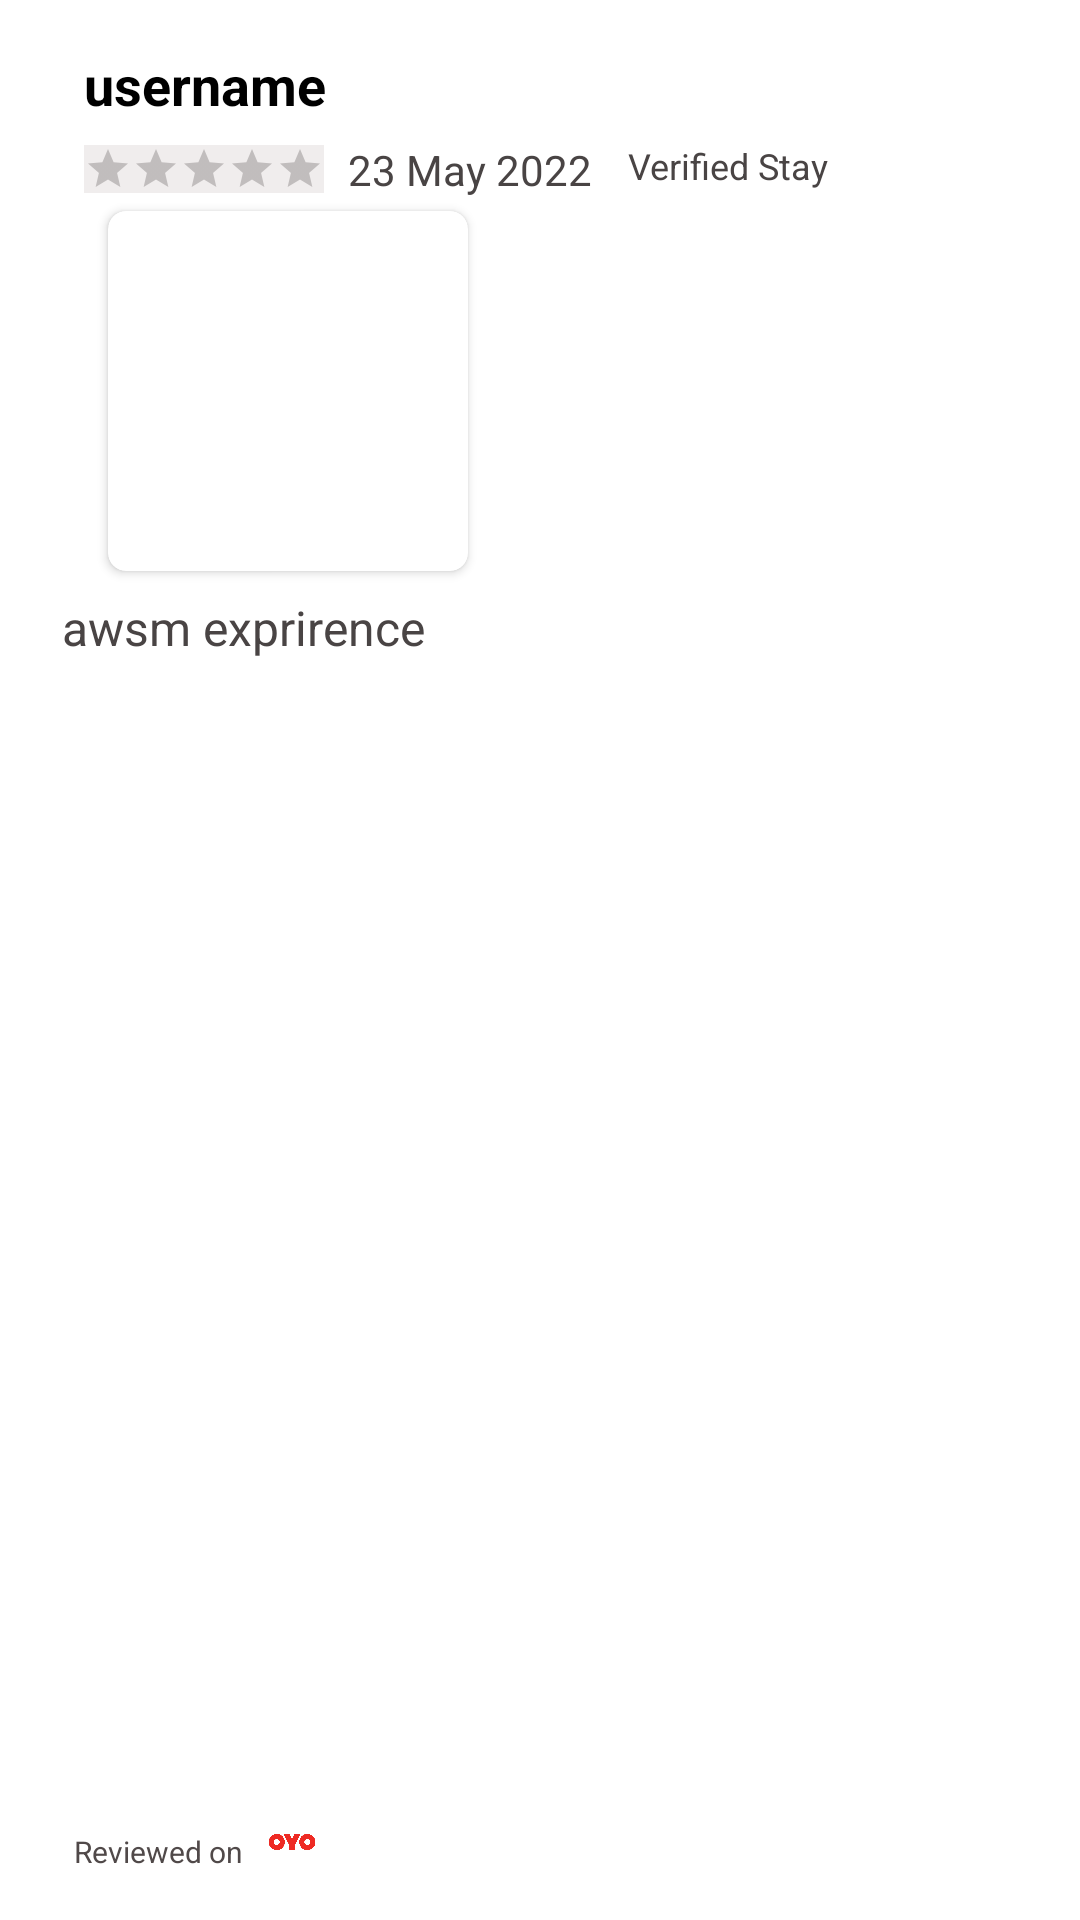

Android layout source for this screen:
<!-- AndroidManifest.xml: application theme Theme.Oyo_app -->
<!-- res/layout/review_sample.xml -->
<?xml version="1.0" encoding="utf-8"?>
<androidx.constraintlayout.widget.ConstraintLayout xmlns:android="http://schemas.android.com/apk/res/android"
    xmlns:app="http://schemas.android.com/apk/res-auto"
    xmlns:tools="http://schemas.android.com/tools"
    android:layout_width="match_parent"
    android:background="@color/white"
    android:layout_height="wrap_content">

    <TextView
        android:id="@+id/review_username"
        android:layout_width="wrap_content"
        android:layout_height="wrap_content"
        android:layout_marginStart="28dp"
        android:layout_marginTop="16dp"
        android:text="username"
        android:textColor="@color/black"
        android:textSize="18sp"
        android:textStyle="bold"
        app:layout_constraintStart_toStartOf="parent"
        app:layout_constraintTop_toTopOf="parent" />

    <RatingBar
        android:id="@+id/userreviewrating"
        android:layout_width="wrap_content"
        android:layout_height="wrap_content"
        android:layout_marginTop="8dp"
        style="@style/Widget.AppCompat.RatingBar.Small"

        android:progressBackgroundTint="#3A3434"
        android:background="@color/bg"
        android:progressTint="#F30606"
        app:layout_constraintLeft_toLeftOf="parent"
        app:layout_constraintStart_toStartOf="@+id/review_username"
        app:layout_constraintTop_toBottomOf="@+id/review_username" />

    <TextView
        android:id="@+id/reviewdate"
        android:layout_width="wrap_content"
        android:layout_height="wrap_content"
        android:layout_marginStart="8dp"
        android:text="23 May 2022"
        android:textColor="#494444"
        android:textSize="14sp"
        app:layout_constraintBottom_toBottomOf="@+id/userreviewrating"
        app:layout_constraintStart_toEndOf="@+id/userreviewrating"
        app:layout_constraintTop_toTopOf="@+id/userreviewrating" />

    <TextView
        android:id="@+id/textView97"
        android:layout_width="wrap_content"
        android:layout_height="wrap_content"
        android:layout_marginStart="12dp"
        android:text="Verified Stay"
        android:textColor="#494444"
        android:textSize="12sp"
        app:layout_constraintBottom_toBottomOf="@+id/reviewdate"
        app:layout_constraintStart_toEndOf="@+id/reviewdate"
        app:layout_constraintTop_toTopOf="@+id/reviewdate"
        app:layout_constraintVertical_bias="0.0" />

    <androidx.cardview.widget.CardView
        android:id="@+id/cardView4"
        android:layout_width="120dp"
        android:layout_height="120dp"
        android:layout_marginStart="8dp"
        android:layout_marginTop="6dp"
        app:cardCornerRadius="6dp"
        app:layout_constraintEnd_toEndOf="@+id/userreviewrating"
        app:layout_constraintHorizontal_bias="0.0"
        app:layout_constraintStart_toStartOf="@+id/userreviewrating"
        app:layout_constraintTop_toBottomOf="@+id/userreviewrating">

        <ImageView
            android:id="@+id/reviewimage"
            android:layout_width="wrap_content"
            android:layout_height="wrap_content"
            android:scaleType="centerCrop"
            tools:srcCompat="@tools:sample/avatars" />
    </androidx.cardview.widget.CardView>

    <TextView
        android:id="@+id/cm"
        android:layout_width="wrap_content"
        android:layout_height="wrap_content"
        android:layout_marginTop="8dp"
        android:text="awsm exprirence"
        android:textColor="#494444"
        android:textSize="16sp"
        app:layout_constraintEnd_toEndOf="@+id/cardView4"
        app:layout_constraintHorizontal_bias="0.595"
        app:layout_constraintStart_toStartOf="parent"
        app:layout_constraintTop_toBottomOf="@+id/cardView4" />

    <TextView
        android:id="@+id/textView99"
        android:layout_width="wrap_content"
        android:layout_height="wrap_content"
        android:layout_marginStart="4dp"
        android:layout_marginTop="8dp"
        android:layout_marginBottom="16dp"
        android:text="Reviewed on "
        android:textColor="#504949"
        android:textSize="10sp"
        app:layout_constraintBottom_toBottomOf="parent"
        app:layout_constraintStart_toStartOf="@+id/cm"
        app:layout_constraintTop_toBottomOf="@+id/cm"
        app:layout_constraintVertical_bias="1.0" />

    <ImageView
        android:id="@+id/imageView25"
        android:layout_width="20dp"
        android:layout_height="20dp"
        android:layout_marginStart="4dp"
        android:layout_marginTop="10dp"
        app:layout_constraintBottom_toBottomOf="@+id/textView99"
        app:layout_constraintStart_toEndOf="@+id/textView99"
        app:layout_constraintTop_toTopOf="@+id/textView99"
        app:layout_constraintVertical_bias="1.0"
        app:srcCompat="@drawable/oyoimage" />
</androidx.constraintlayout.widget.ConstraintLayout>
<!-- resources referenced by this layout -->
<resources>
  <color name="bg">#F0EDED</color>
  <color name="black">#FF000000</color>
  <color name="white">#FFFFFFFF</color>
  <!-- drawable oyoimage: webp bitmap (drawable, 14010 bytes) -->
  <style name="Theme.Oyo_app" parent="Theme.MaterialComponents.DayNight">
          
          <item name="colorPrimary">#EC1A0A</item>
          <item name="colorPrimaryVariant">@color/purple_700</item>
          <item name="colorOnPrimary">@color/white</item>
          
          <item name="colorSecondary">@color/teal_200</item>
          <item name="colorSecondaryVariant">@color/teal_700</item>
          <item name="colorOnSecondary">@color/black</item>
          
          <item name="android:statusBarColor" tools:targetApi="l">#8A0F06</item>
          
          <item name="fontFamily">@font/taiherit</item>
      </style>
  <color name="purple_700">#FF3700B3</color>
  <color name="teal_200">#FF03DAC5</color>
  <color name="teal_700">#FF018786</color>
</resources>
